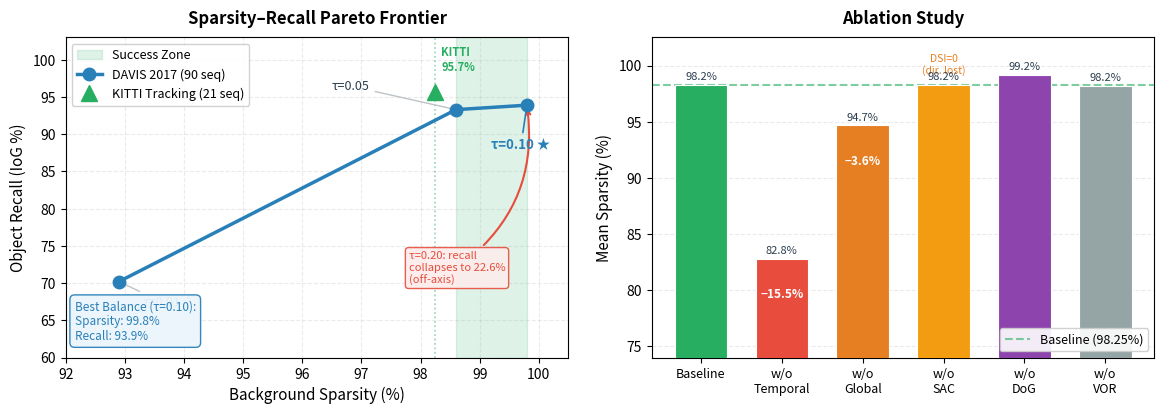

This figure's Python source:
# experiments/figures/fig5.py
# Full replacement with all 4 visual adjustments

import matplotlib.pyplot as plt
import matplotlib.patches as mpatches
import numpy as np
from pathlib import Path

OUT = Path("figures")
OUT.mkdir(parents=True, exist_ok=True)

# ── DATA ─────────────────────────────────────────────────────
davis_tau      = [0.01, 0.05, 0.10, 0.20]
davis_sparsity = [92.9, 98.6, 99.8, 100.0]
davis_recall   = [70.2, 93.3, 93.9, 22.6]

kitti_sparsity = 98.25
kitti_recall   = 95.68

variants = ['Baseline', 'w/o\nTemporal', 'w/o\nGlobal',
            'w/o\nSAC',   'w/o\nDoG',    'w/o\nVOR']
sparsity = [98.25, 82.80, 94.66, 98.25, 99.20, 98.20]

# ── FIGURE ───────────────────────────────────────────────────
fig, (ax1, ax2) = plt.subplots(
    1, 2, figsize=(12, 4.5), facecolor='white'
)

# ── LEFT: PARETO CURVE — clean version ──────────────────────

# FIX 4: Bolder Success Zone
ax1.axvspan(
    98.6, 99.8,
    alpha=0.15, color='#27AE60',
    zorder=1, label='Success Zone'
)

# FIX 3: Vertical dotted line at KITTI x-position
ax1.axvline(
    x=kitti_sparsity,
    color='#27AE60', linewidth=1.2,
    linestyle=':', alpha=0.5, zorder=2
)

# DAVIS curve — only τ=0.01, 0.05, 0.10 on plot
ax1.plot(
    davis_sparsity[:3], davis_recall[:3],
    'o-', color='#2980B9', linewidth=2.5,
    markersize=9, zorder=5,
    label='DAVIS 2017 (90 seq)'
)

# KITTI triangle
ax1.plot(
    kitti_sparsity, kitti_recall,
    '^', color='#27AE60', markersize=12,
    zorder=6, label='KITTI Tracking (21 seq)'
)

# τ=0.20 collapse — shown as arrow pointing DOWN-RIGHT
# from last visible point, with annotation
# instead of a line going off-plot
ax1.annotate(
    'τ=0.20: recall\ncollapses to 22.6%\n(off-axis)',
    xy=(davis_sparsity[2], davis_recall[2]),
    xytext=(97.8, 70),
    fontsize=8,
    color='#E74C3C',
    bbox=dict(boxstyle='round,pad=0.3',
              facecolor='#FDEDEC',
              edgecolor='#E74C3C',
              alpha=0.9),
    arrowprops=dict(
        arrowstyle='->',
        color='#E74C3C',
        lw=1.5,
        connectionstyle='arc3,rad=0.3'
    )
)

# ── POINT LABELS — no collisions ────────────────────────────

# τ=0.01 — below and right
ax1.annotate(
    'τ=0.01',
    xy=(davis_sparsity[0], davis_recall[0]),
    xytext=(93.3, 67),
    fontsize=9, color='#2C3E50',
    arrowprops=dict(arrowstyle='-',
                    color='#BDC3C7', lw=1.0)
)

# τ=0.05 — above the point, shifted left to avoid KITTI
ax1.annotate(
    'τ=0.05',
    xy=(davis_sparsity[1], davis_recall[1]),
    xytext=(96.5, 96),
    fontsize=9, color='#2C3E50',
    arrowprops=dict(arrowstyle='-',
                    color='#BDC3C7', lw=1.0)
)

# τ=0.10★ — below point
ax1.annotate(
    'τ=0.10 ★',
    xy=(davis_sparsity[2], davis_recall[2]),
    xytext=(99.2, 88),
    fontsize=9.5, color='#2980B9',
    fontweight='bold',
    arrowprops=dict(arrowstyle='-',
                    color='#2980B9', lw=1.2)
)

# KITTI label — right of triangle
ax1.annotate(
    'KITTI\n95.7%',
    xy=(kitti_sparsity, kitti_recall),
    xytext=(98.35, 98.5),
    fontsize=8, color='#27AE60',
    fontweight='bold'
)

# Golden box — bottom-left empty space
ax1.text(
    92.15, 62,
    'Best Balance (τ=0.10):\nSparsity: 99.8%\nRecall: 93.9%',
    fontsize=8.5, color='#2980B9',
    bbox=dict(boxstyle='round,pad=0.4',
              facecolor='#EBF5FB',
              edgecolor='#2980B9',
              alpha=0.95),
    va='bottom', zorder=10
)

# ── AXIS SETTINGS ────────────────────────────────────────────
ax1.set_xlim(92, 100.5)
ax1.set_ylim(60, 103)
ax1.set_xlabel('Background Sparsity (%)', fontsize=11)
ax1.set_ylabel('Object Recall (IoG %)', fontsize=11)
ax1.set_title('Sparsity–Recall Pareto Frontier',
              fontsize=12, fontweight='bold', pad=10)
ax1.legend(fontsize=9, loc='upper left', framealpha=0.9)
ax1.grid(True, alpha=0.25, linestyle='--')


# ════════════════════════════════════════════════════════════
# RIGHT: ABLATION — unchanged from previous version
# ════════════════════════════════════════════════════════════
bar_colors = [
    '#27AE60',  # Baseline
    '#E74C3C',  # no_temporal
    '#E67E22',  # no_global
    '#F39C12',  # no_sac
    '#8E44AD',  # no_dog
    '#95A5A6',  # no_vor
]

bars = ax2.bar(
    range(len(variants)), sparsity,
    color=bar_colors,
    edgecolor='white',
    linewidth=0.8,
    width=0.65,
    zorder=3
)

ax2.axhline(
    y=98.25, color='#27AE60',
    linestyle='--', linewidth=1.5,
    alpha=0.6, zorder=2,
    label='Baseline (98.25%)'
)

# Drop annotations inside bars
drops = {1: '−15.5%', 2: '−3.6%'}
for idx, label in drops.items():
    ax2.annotate(
        label,
        xy=(idx, sparsity[idx]),
        xytext=(idx, sparsity[idx] - 3.5),
        ha='center', fontsize=8.5,
        color='white', fontweight='bold'
    )

# DSI=0 annotation for no_sac
ax2.annotate(
    'DSI=0\n(dir. lost)',
    xy=(3, sparsity[3]),
    xytext=(3, sparsity[3] + 1.0),
    ha='center', fontsize=7.5,
    color='#E67E22'
)

ax2.set_xticks(range(len(variants)))
ax2.set_xticklabels(variants, fontsize=9)
ax2.set_ylabel('Mean Sparsity (%)', fontsize=11)
ax2.set_title('Ablation Study',
              fontsize=12, fontweight='bold', pad=10)
ax2.set_ylim(74, 102.5)
ax2.grid(True, alpha=0.25, axis='y',
         linestyle='--', zorder=1)
ax2.legend(fontsize=9, loc='lower right', framealpha=0.9)

# Value labels on bars
for bar, val in zip(bars, sparsity):
    ax2.text(
        bar.get_x() + bar.get_width() / 2,
        val + 0.3,
        f'{val:.1f}%',
        ha='center', va='bottom',
        fontsize=8, color='#2C3E50'
    )

# ── SAVE ─────────────────────────────────────────────────────
plt.tight_layout(pad=2.0)

for fmt in ['pdf', 'png']:
    p = OUT / f"fig5_pareto_ablation.{fmt}"
    plt.savefig(str(p), dpi=300,
                bbox_inches='tight',
                facecolor='white')
    print(f"Saved → {p}")

plt.close()
print("Figure 5 done.")
